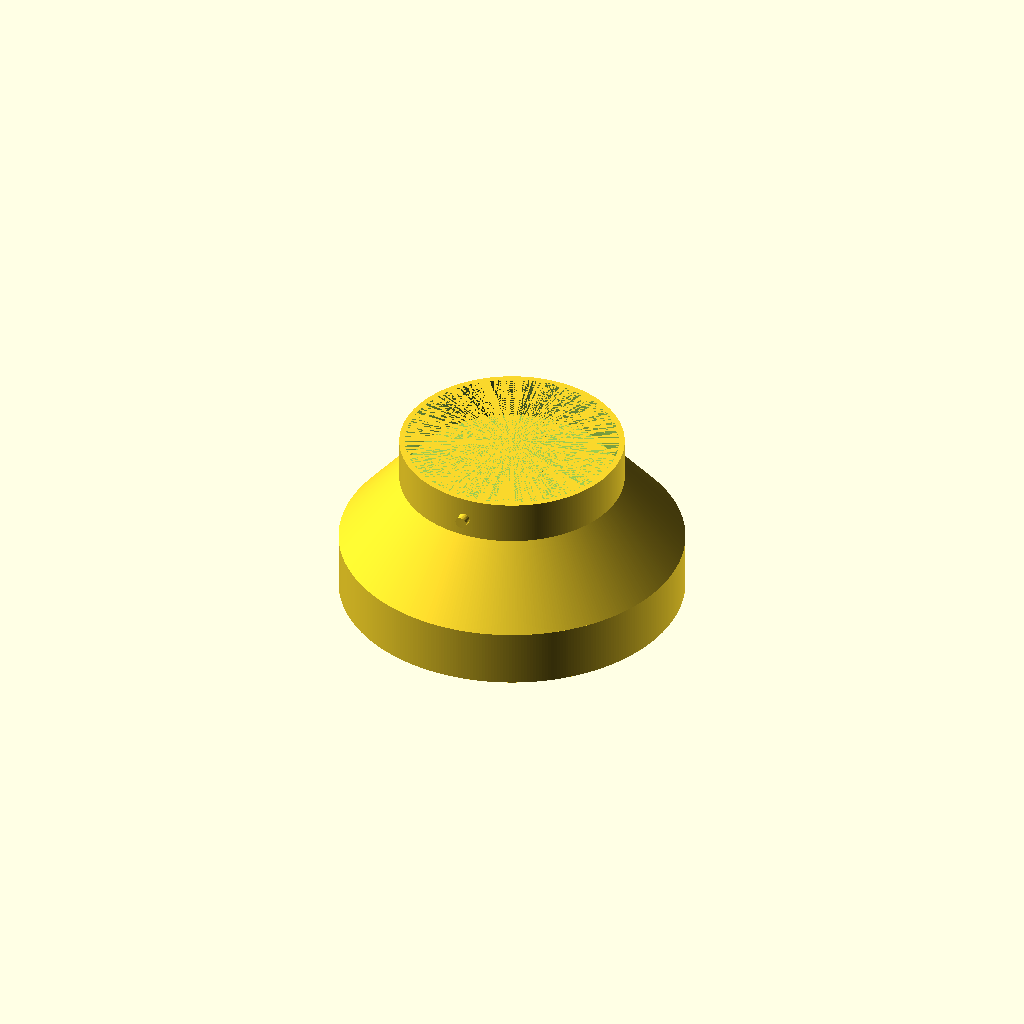
Cell 1: rendered with the file's own defaults.
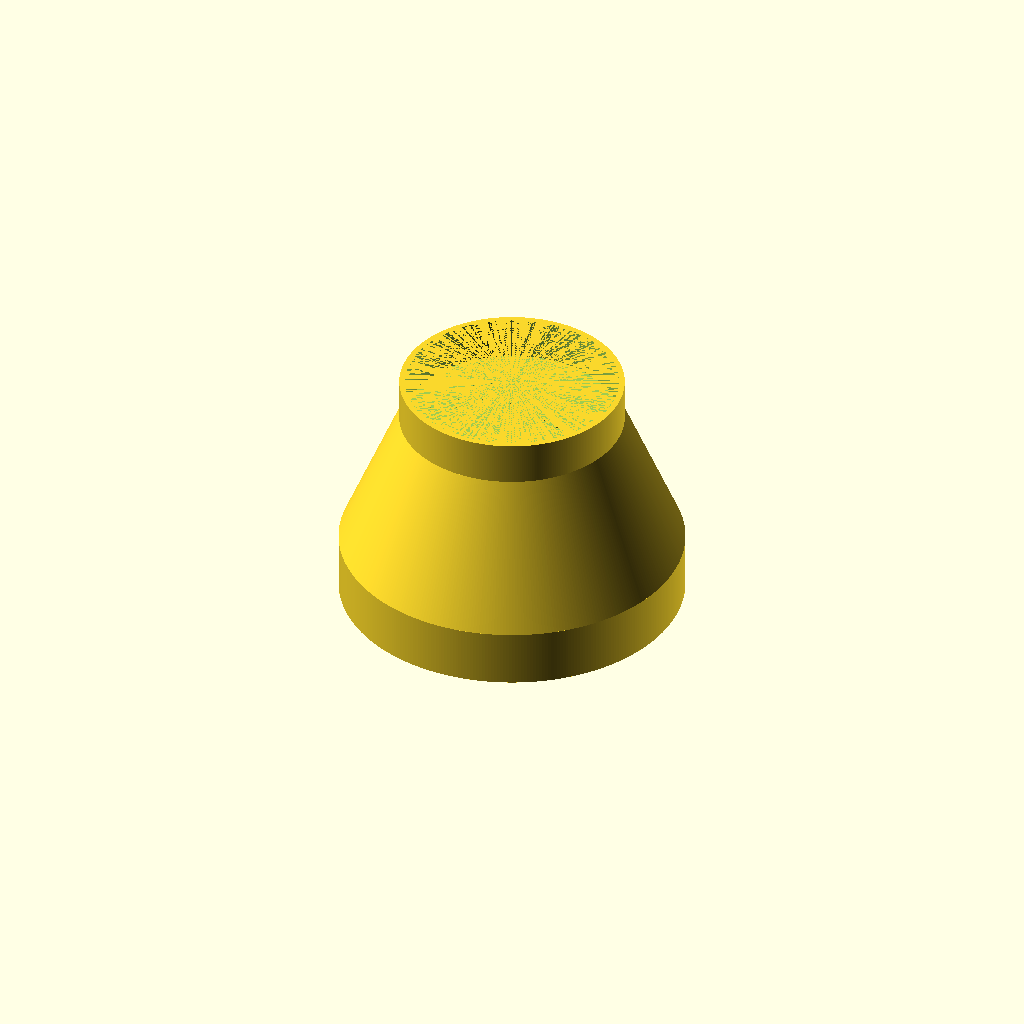
Cell 2: the same model with height = 50.
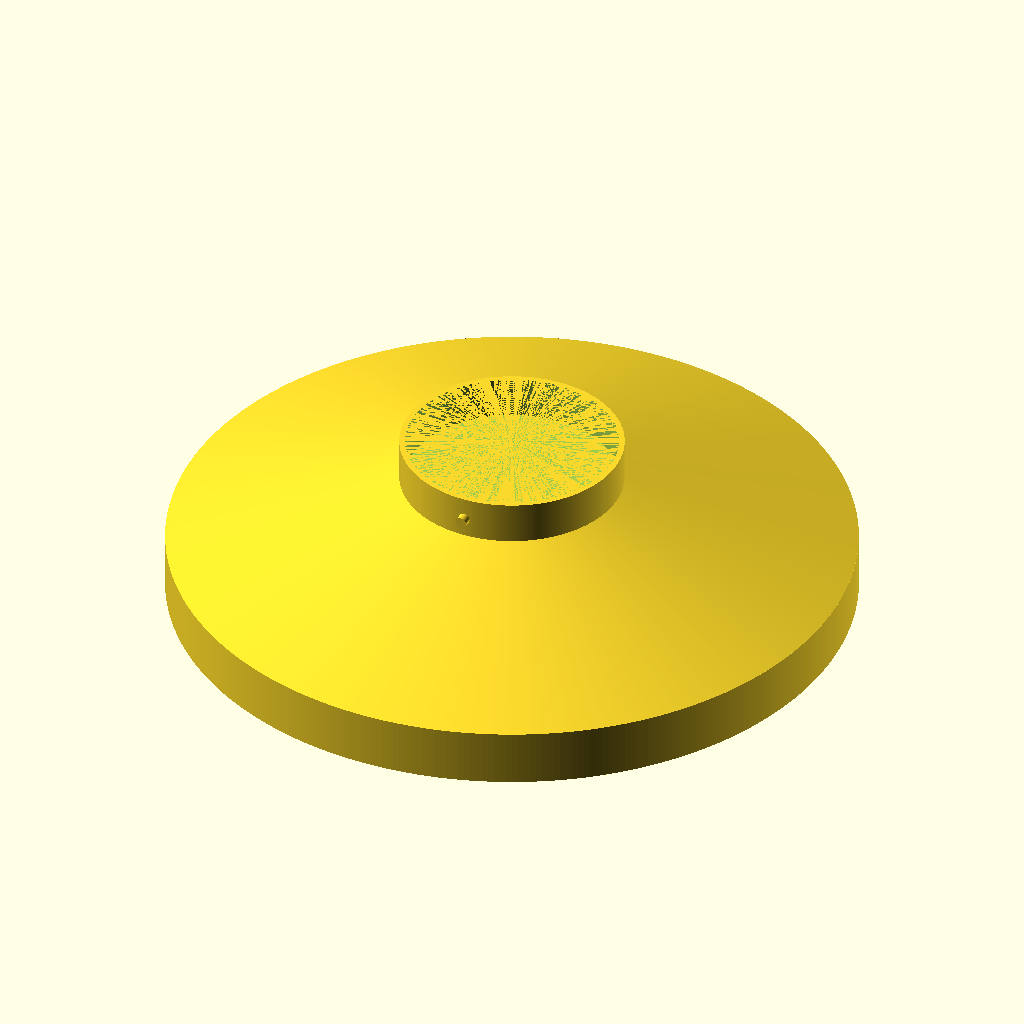
Cell 3: base_outer_d = 240 (everything else at default).
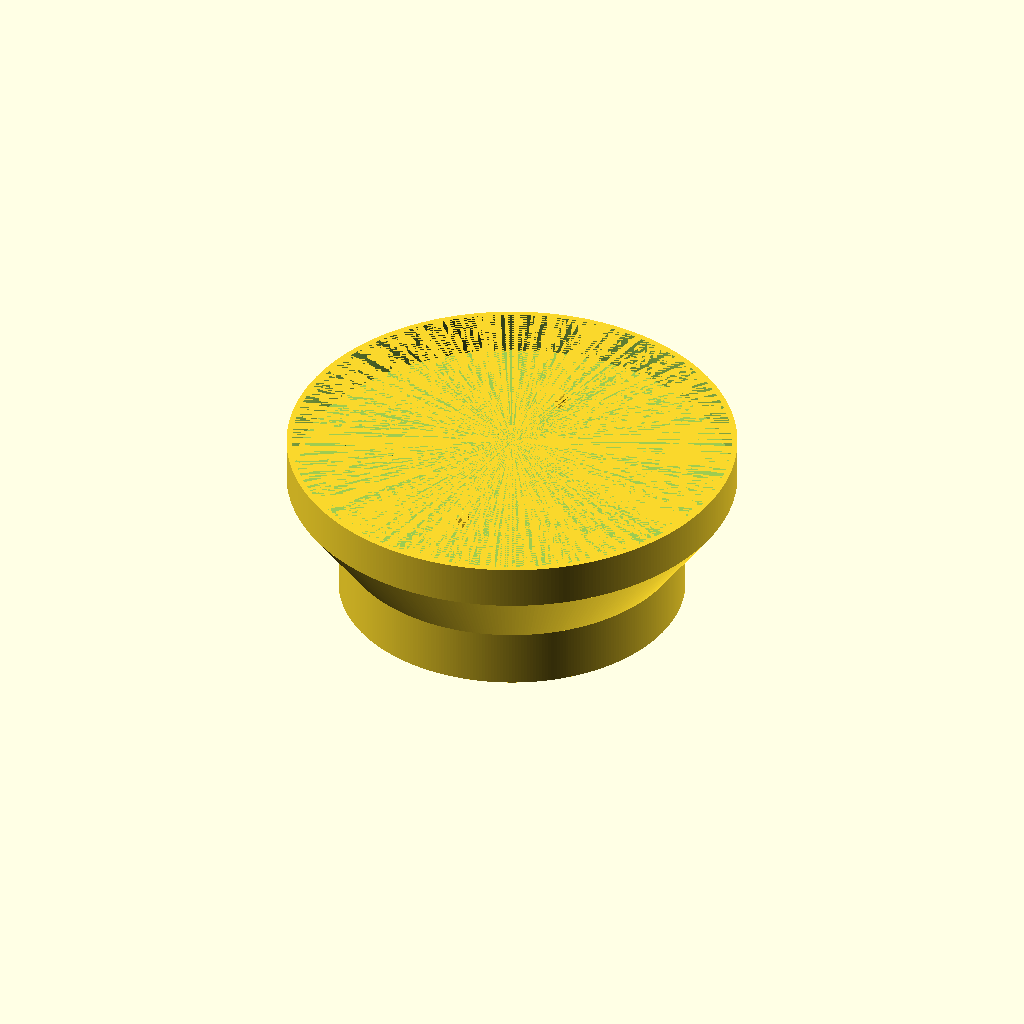
Cell 4: top_outer_d = 156 (everything else at default).
All cells are drawn from one camera (rotation 55°, 0°, 25°, orthographic, colour scheme Cornfield), so only the parameter changes between them.
The OpenSCAD source (light-extension/model.scad):
// Parameters
height = 25;
base_outer_d = 120;
top_outer_d = 78;
wall_thickness = 4;

// Calculated parameters for the inner cone
base_inner_d = base_outer_d - wall_thickness;
top_inner_d = top_outer_d - wall_thickness;

// Render hollow cone
difference() {
    // Outer cone
    cylinder(h=height, d1=base_outer_d, d2=top_outer_d, center=false, $fn=360);
    translate([0, 0, 0]) 
    cylinder(h=height + 0, d1=base_inner_d, d2=top_inner_d, center=false, $fn=360);
}
//bottom hollow cylinder
difference() {
    translate([0, 0, -20])    cylinder(h=20, d=base_outer_d, center=false, $fn=360);
    translate([0, 0, -21])    cylinder(h=21, d=base_outer_d-wall_thickness, center=false, $fn=360);
}

// top hollow cylinder
difference() {
    translate([0, 0, height])    cylinder(h=15, d=top_outer_d, center=false, $fn=360);
    translate([0, 0, height])    cylinder(h=15, d=top_outer_d-wall_thickness, center=false, $fn=360);
}


translate([0,-38,32]) rotate([90,0,0]) cylinder(h=4,d=4,center=false,$fn=36);
translate([0,42,32]) rotate([90,0,0]) cylinder(h=4,d=4,center=false,$fn=36);
Parameter table extracted from the source (name, type, default, range or options):
height: number, default 25
base_outer_d: number, default 120
top_outer_d: number, default 78
wall_thickness: number, default 4
